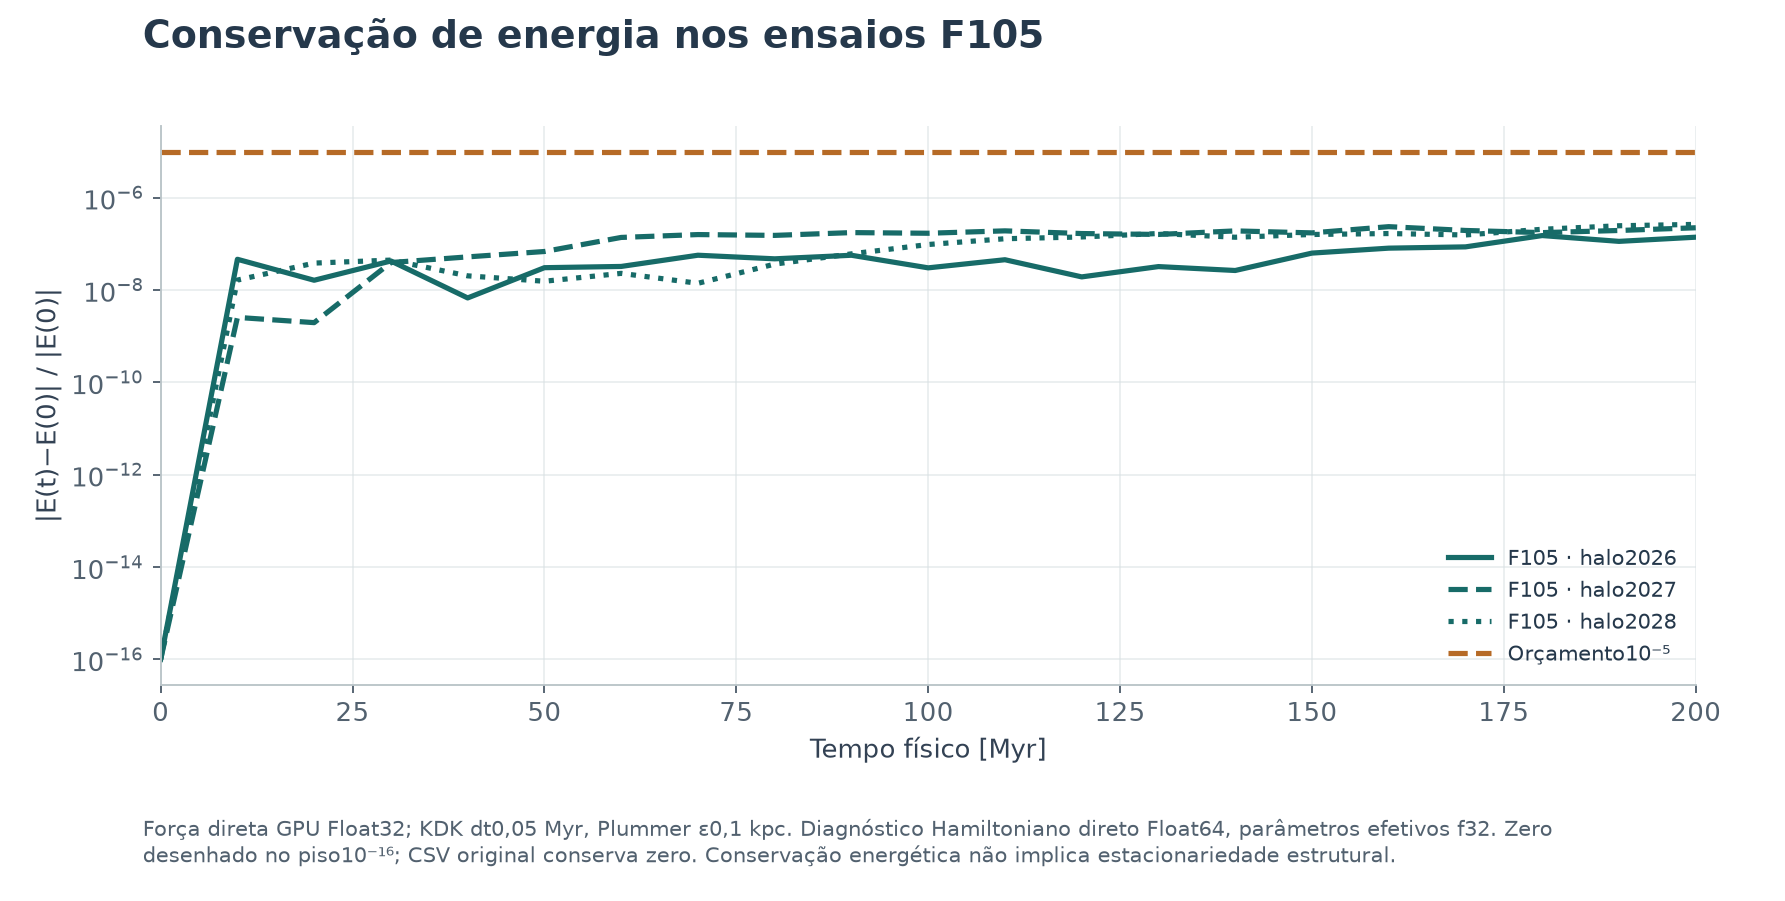

The table this chart was drawn from, first rows:
series, x, y
F105 · halo2026, 0.0, 1e-16
F105 · halo2026, 10.0, 4.6357156350840914e-08
F105 · halo2026, 20.0, 1.6288190360877535e-08
F105 · halo2026, 30.0, 4.256757325486658e-08
F105 · halo2026, 40.0, 6.741881602271736e-09
F105 · halo2026, 50.0, 3.048052462377379e-08
F105 · halo2026, 60.0, 3.24285592293994e-08
F105 · halo2026, 70.0, 5.674116303053084e-08
F105 · halo2026, 80.0, 4.7425488329786765e-08
F105 · halo2026, 90.0, 5.664932334392529e-08
F105 · halo2026, 100.0, 3.0230520951103015e-08
F105 · halo2026, 110.0, 4.5329724843298387e-08
F105 · halo2026, 120.0, 1.9260011606668272e-08
F105 · halo2026, 130.0, 3.220063721491489e-08
F105 · halo2026, 140.0, 2.6493741402827127e-08
F105 · halo2026, 150.0, 6.310291918160391e-08
F105 · halo2026, 160.0, 8.075120376886525e-08
F105 · halo2026, 170.0, 8.606616958472086e-08
F105 · halo2026, 180.0, 1.5131309928875098e-07
F105 · halo2026, 190.0, 1.1327788053382477e-07
F105 · halo2026, 200.0, 1.3949951792563577e-07
F105 · halo2027, 0.0, 1e-16
F105 · halo2027, 10.0, 2.552609073208355e-09
F105 · halo2027, 20.0, 1.9665875707774204e-09
F105 · halo2027, 30.0, 3.9396833806730374e-08
F105 · halo2027, 40.0, 5.223215875827075e-08
F105 · halo2027, 50.0, 6.833307226336024e-08
F105 · halo2027, 60.0, 1.378463077827573e-07
F105 · halo2027, 70.0, 1.5896798232895952e-07
F105 · halo2027, 80.0, 1.5263480364506963e-07
F105 · halo2027, 90.0, 1.7538850595944956e-07
F105 · halo2027, 100.0, 1.6978378717780696e-07
F105 · halo2027, 110.0, 1.9132899470187705e-07
F105 · halo2027, 120.0, 1.672759523358654e-07
F105 · halo2027, 130.0, 1.5992256973432094e-07
F105 · halo2027, 140.0, 1.9094849710731127e-07
F105 · halo2027, 150.0, 1.72913543135742e-07
F105 · halo2027, 160.0, 2.35935718809415e-07
F105 · halo2027, 170.0, 1.9518296304606018e-07
F105 · halo2027, 180.0, 1.75162877774515e-07
F105 · halo2027, 190.0, 1.9498410597738936e-07
F105 · halo2027, 200.0, 2.2320125106553968e-07
F105 · halo2028, 0.0, 1e-16
F105 · halo2028, 10.0, 1.64240789994971e-08
F105 · halo2028, 20.0, 3.831979545039748e-08
F105 · halo2028, 30.0, 4.451307623881902e-08
F105 · halo2028, 40.0, 2.029158306187219e-08
F105 · halo2028, 50.0, 1.5493075599551472e-08
F105 · halo2028, 60.0, 2.296619481535184e-08
F105 · halo2028, 70.0, 1.3996689262276377e-08
F105 · halo2028, 80.0, 3.643821314612673e-08
F105 · halo2028, 90.0, 6.075629491965922e-08
F105 · halo2028, 100.0, 9.681011035810666e-08
F105 · halo2028, 110.0, 1.2918938853039603e-07
F105 · halo2028, 120.0, 1.4108572650490632e-07
F105 · halo2028, 130.0, 1.6755610913749605e-07
F105 · halo2028, 140.0, 1.3918618134922545e-07
F105 · halo2028, 150.0, 1.5969837687266863e-07
F105 · halo2028, 160.0, 1.6732745188749608e-07
F105 · halo2028, 170.0, 1.5596284817080976e-07
... 3 more rows
